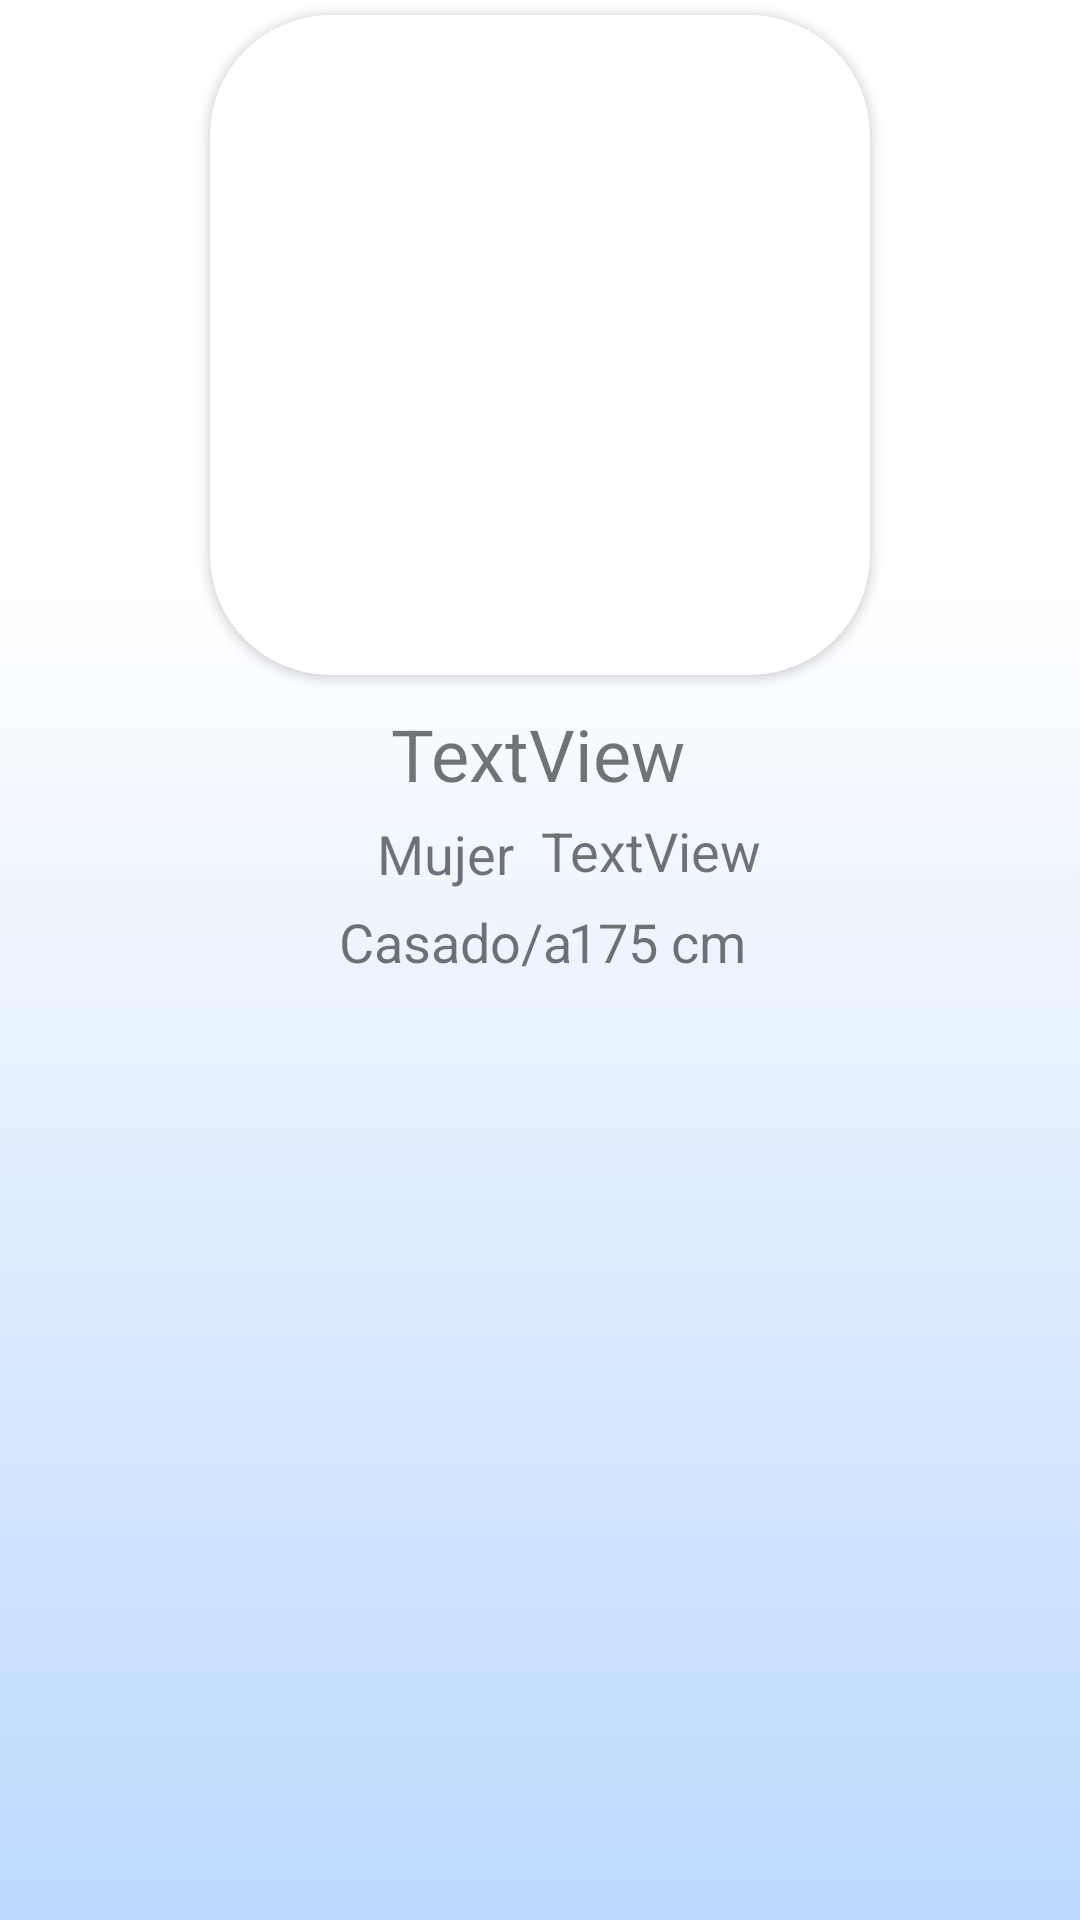

The Android layout XML behind this screen, and the referenced resources:
<!-- AndroidManifest.xml: application theme AppTheme -->
<!-- res/layout/activity_ver_perfil_chat.xml -->
<?xml version="1.0" encoding="utf-8"?>
<androidx.constraintlayout.widget.ConstraintLayout xmlns:android="http://schemas.android.com/apk/res/android"
    xmlns:app="http://schemas.android.com/apk/res-auto"
    xmlns:tools="http://schemas.android.com/tools"
    android:layout_width="match_parent"
    android:layout_height="match_parent"
    android:background="@drawable/fondappac"
    tools:context=".VerPerfilChat">

    <androidx.cardview.widget.CardView
        android:id="@+id/cardView"
        android:layout_width="220dp"
        android:layout_height="220dp"
        android:layout_alignParentTop="true"
        android:layout_centerHorizontal="true"
        android:layout_marginTop="5dp"
        android:elevation="12dp"
        android:innerRadius="0dp"
        android:shape="ring"
        android:thicknessRatio="1.9"
        app:cardCornerRadius="40dp"
        app:layout_constraintEnd_toEndOf="parent"
        app:layout_constraintStart_toStartOf="parent"
        app:layout_constraintTop_toTopOf="parent">

        <ImageView
            android:id="@+id/imgPerfilVPC"
            android:layout_width="match_parent"
            android:layout_height="match_parent"
            android:src="@drawable/usericonpred" />
    </androidx.cardview.widget.CardView>

    <TextView
        android:id="@+id/lblNombreVPC"
        android:layout_width="wrap_content"
        android:layout_height="wrap_content"
        android:layout_marginTop="10dp"
        android:text="TextView"
        android:textSize="24sp"
        app:layout_constraintEnd_toEndOf="parent"
        app:layout_constraintHorizontal_bias="0.498"
        app:layout_constraintStart_toStartOf="parent"
        app:layout_constraintTop_toBottomOf="@+id/cardView" />

    <TextView
        android:id="@+id/lblEdadVPC"
        android:layout_width="wrap_content"
        android:layout_height="wrap_content"
        android:layout_marginTop="4dp"
        android:text="TextView"
        android:textSize="18sp"
        app:layout_constraintEnd_toEndOf="parent"
        app:layout_constraintHorizontal_bias="0.63"
        app:layout_constraintStart_toStartOf="parent"
        app:layout_constraintTop_toBottomOf="@+id/lblNombreVPC" />

    <TextView
        android:id="@+id/lblGeneroVPC"
        android:layout_width="wrap_content"
        android:layout_height="wrap_content"
        android:layout_marginTop="5dp"
        android:text="Mujer"
        android:textSize="18sp"
        app:layout_constraintEnd_toEndOf="parent"
        app:layout_constraintHorizontal_bias="0.4"
        app:layout_constraintStart_toStartOf="parent"
        app:layout_constraintTop_toBottomOf="@+id/lblNombreVPC" />

    <TextView
        android:id="@+id/lblEstadoCivilVPC"
        android:layout_width="wrap_content"
        android:layout_height="wrap_content"
        android:layout_marginTop="5dp"
        android:text="Casado/a"
        android:textSize="18sp"
        app:layout_constraintEnd_toEndOf="parent"
        app:layout_constraintHorizontal_bias="0.4"
        app:layout_constraintStart_toStartOf="parent"
        app:layout_constraintTop_toBottomOf="@+id/lblGeneroVPC" />

    <TextView
        android:id="@+id/lblAlturaVPC"
        android:layout_width="wrap_content"
        android:layout_height="wrap_content"
        android:layout_marginTop="5dp"
        android:text="175 cm"
        android:textSize="18sp"
        app:layout_constraintEnd_toEndOf="parent"
        app:layout_constraintHorizontal_bias="0.63"
        app:layout_constraintStart_toStartOf="parent"
        app:layout_constraintTop_toBottomOf="@+id/lblGeneroVPC" />

    <TextView
        android:id="@+id/lblDescripcionVPC"
        android:layout_width="300dp"
        android:layout_height="wrap_content"
        android:layout_marginTop="5dp"
        android:text=""
        android:textAlignment="center"
        android:textSize="18sp"
        app:layout_constraintEnd_toEndOf="parent"
        app:layout_constraintHorizontal_bias="0.5"
        app:layout_constraintStart_toStartOf="parent"
        app:layout_constraintTop_toBottomOf="@+id/lblAlturaVPC" />


</androidx.constraintlayout.widget.ConstraintLayout>
<!-- resources referenced by this layout -->
<resources>
  <!-- drawable fondappac: png bitmap (drawable-v24, 36335 bytes) -->
  <style name="AppTheme" parent="Theme.AppCompat.Light.DarkActionBar">
          
          <item name="colorPrimary">@color/colorPrimary</item>
          <item name="colorPrimaryDark">@color/colorPrimaryDark</item>
          <item name="colorAccent">@color/colorAccent</item>
      </style>
  
  
      If your application theme is AppTheme(or anything else), then in styles.xml add the following
      code:
  <color name="colorPrimary">@color/azulI</color>
  <color name="colorPrimaryDark">#000000</color>
  <color name="colorAccent">@color/azulO</color>
  <color name="azulI">#008AE6</color>
  <color name="azulO">#006BB3</color>
</resources>
